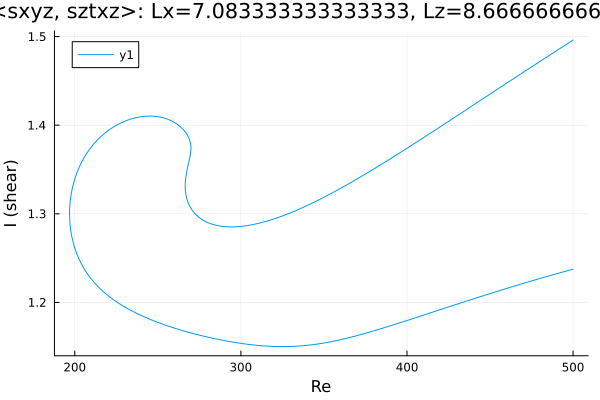

The table this chart was drawn from, first rows:
Re, shear
500.0, 1.496
498.9, 1.495
497.5, 1.493
496.1, 1.491
494.7, 1.49
493.2, 1.488
491.8, 1.486
490.4, 1.485
490.2, 1.484
488.8, 1.483
487.4, 1.481
486, 1.479
484.5, 1.477
483.1, 1.476
481.7, 1.474
480.3, 1.472
478.9, 1.471
477.5, 1.469
476.1, 1.467
474.6, 1.465
473.2, 1.464
471.8, 1.462
470.4, 1.46
469, 1.458
467.6, 1.457
466.2, 1.455
464.7, 1.453
463.3, 1.452
461.9, 1.45
460.5, 1.448
459.1, 1.446
457.7, 1.445
456.3, 1.443
454.8, 1.441
453.4, 1.439
452, 1.438
450.6, 1.436
449.2, 1.434
447.8, 1.432
446.4, 1.431
444.9, 1.429
443.5, 1.427
442.1, 1.425
440.7, 1.424
439.3, 1.422
437.9, 1.42
436.5, 1.418
435, 1.417
433.6, 1.415
432.2, 1.413
430.8, 1.411
429.4, 1.41
428, 1.408
426.6, 1.406
425.1, 1.405
423.7, 1.403
422.3, 1.401
420.9, 1.399
419.5, 1.398
418.1, 1.396
... 523 more rows
